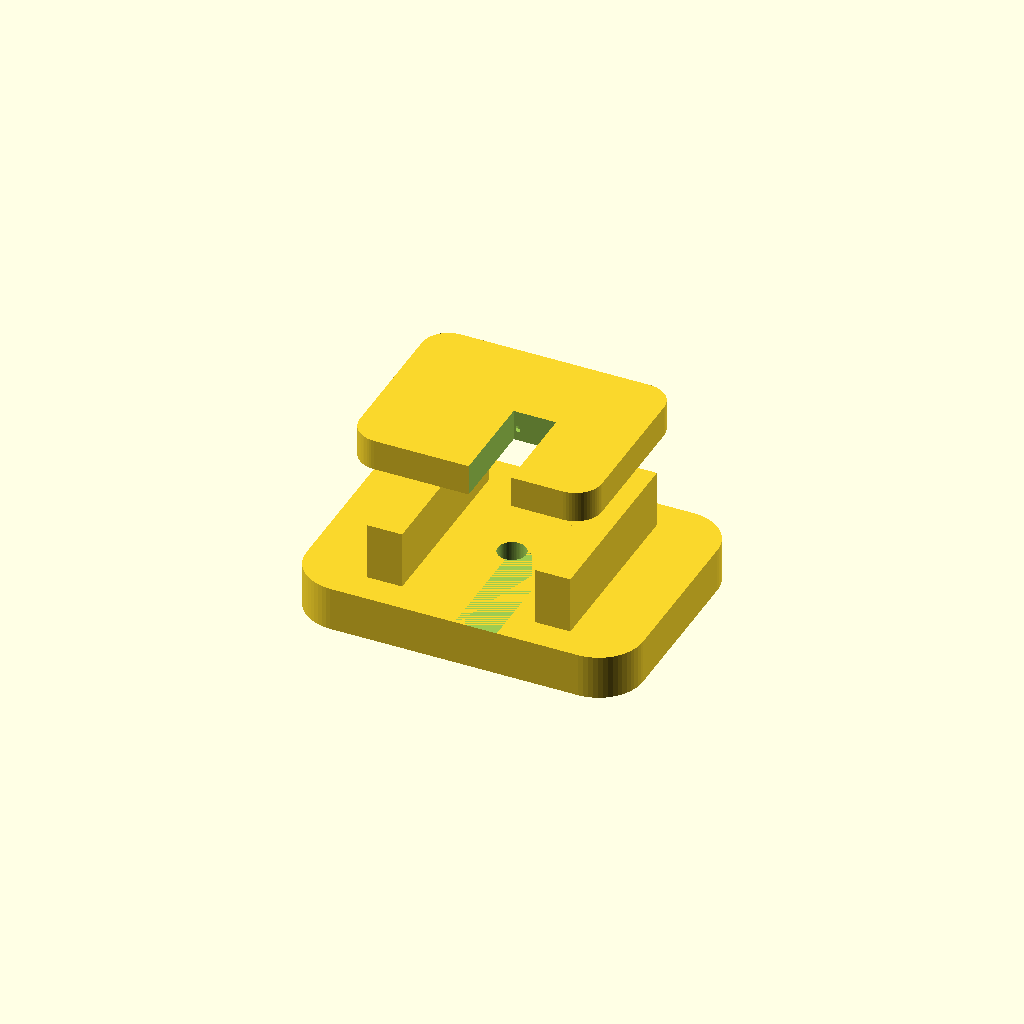
Cell 1: rendered with the file's own defaults.
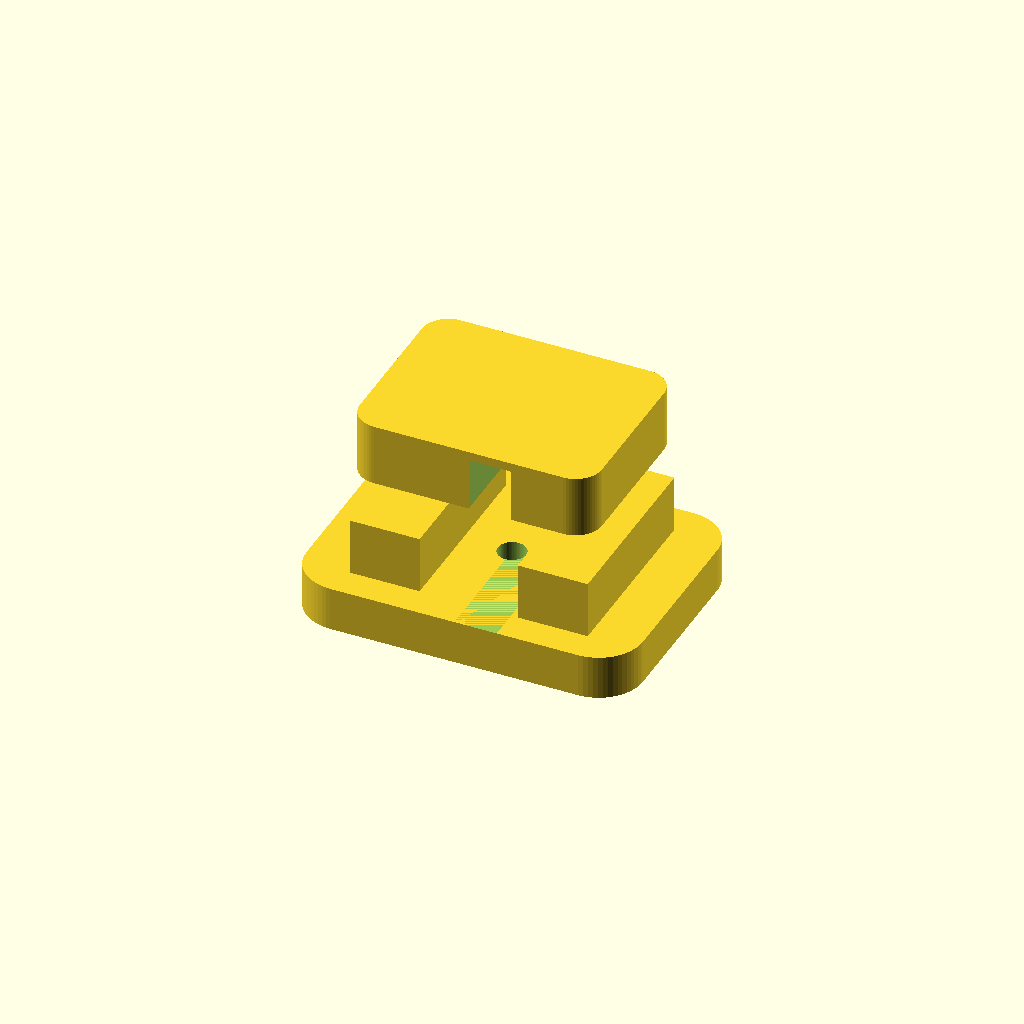
Cell 2: the same model with wall = 4.4.
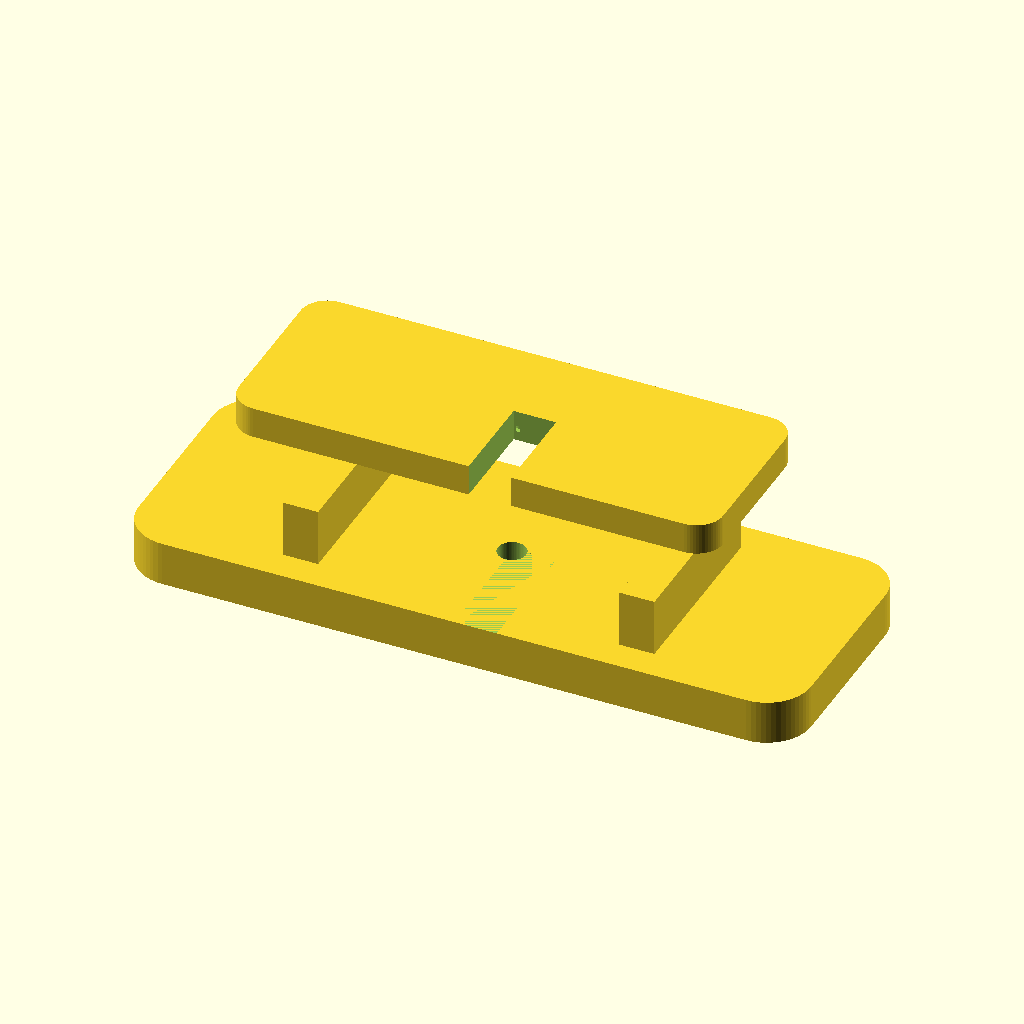
Cell 3: the same model with base_w = 76.
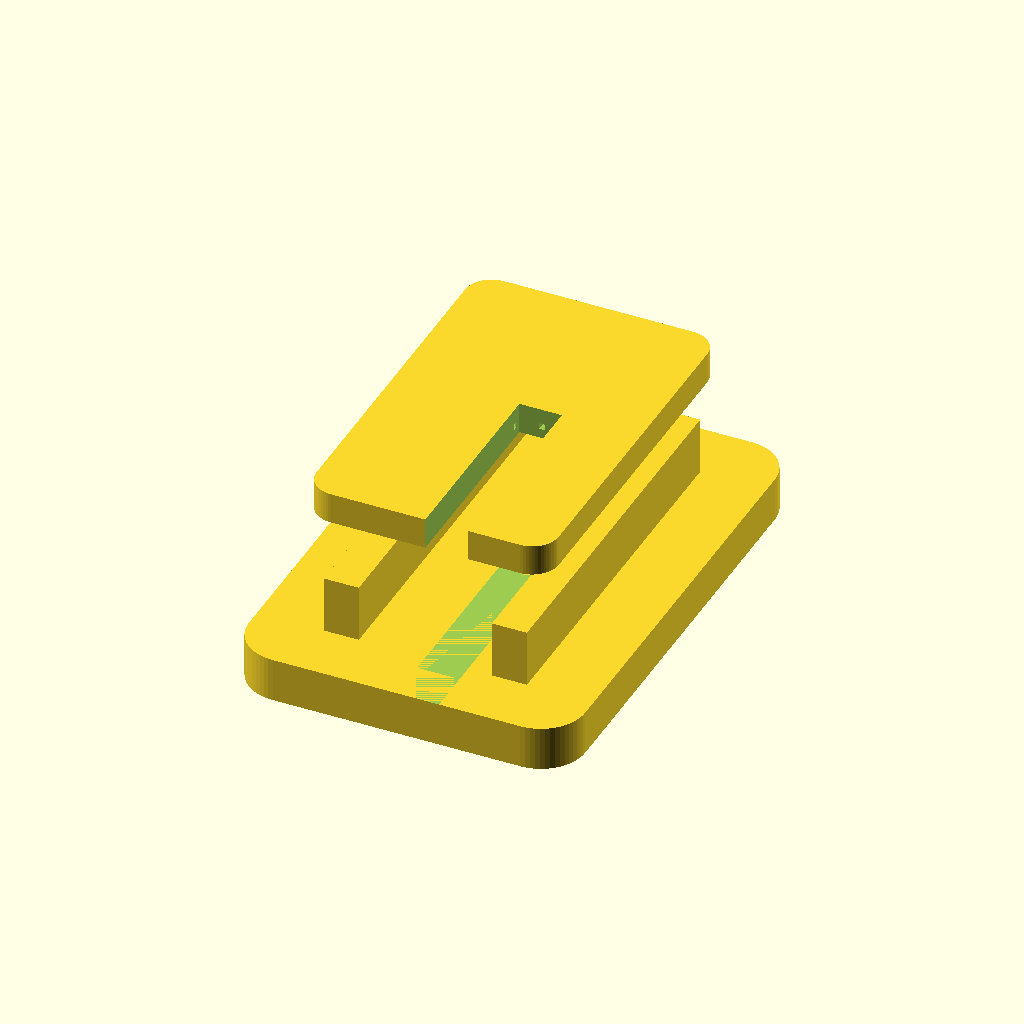
Cell 4: the same model with base_l = 56.
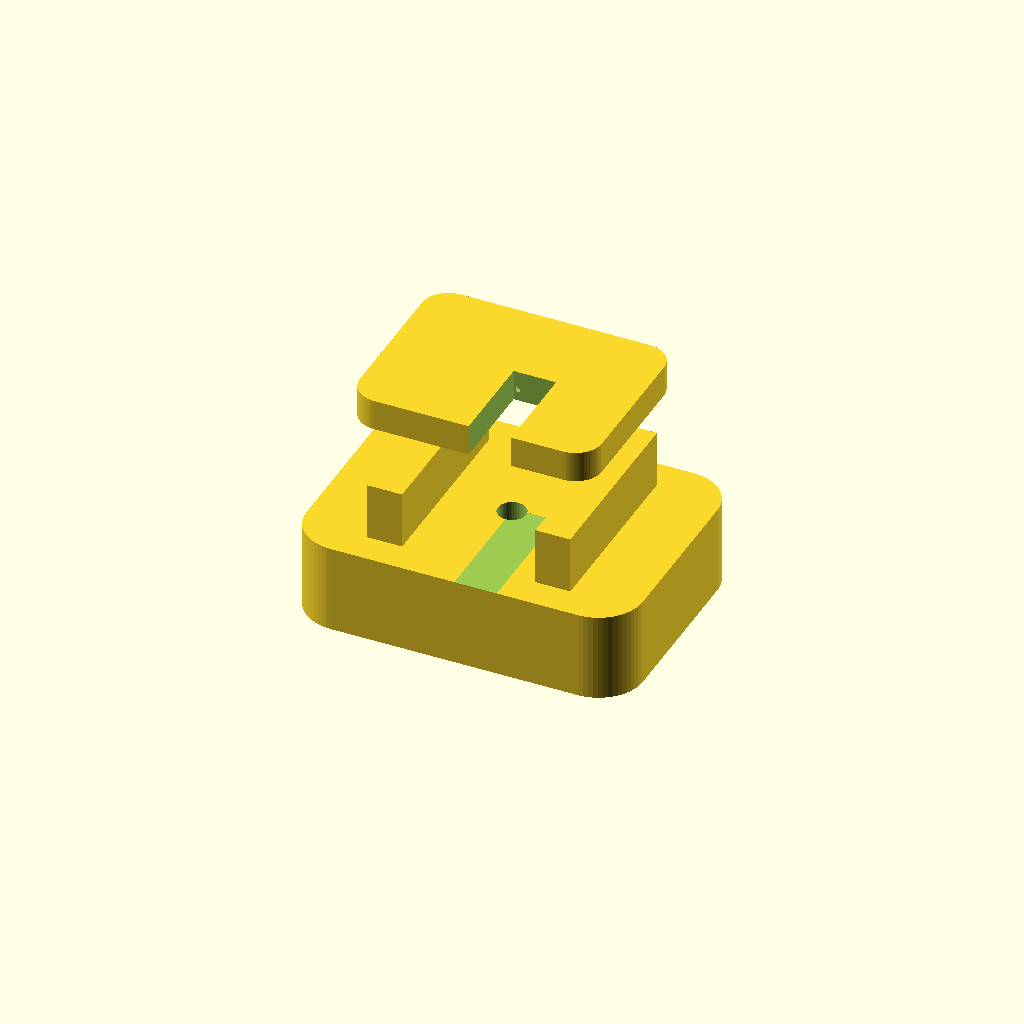
Cell 5: base_h = 10 (everything else at default).
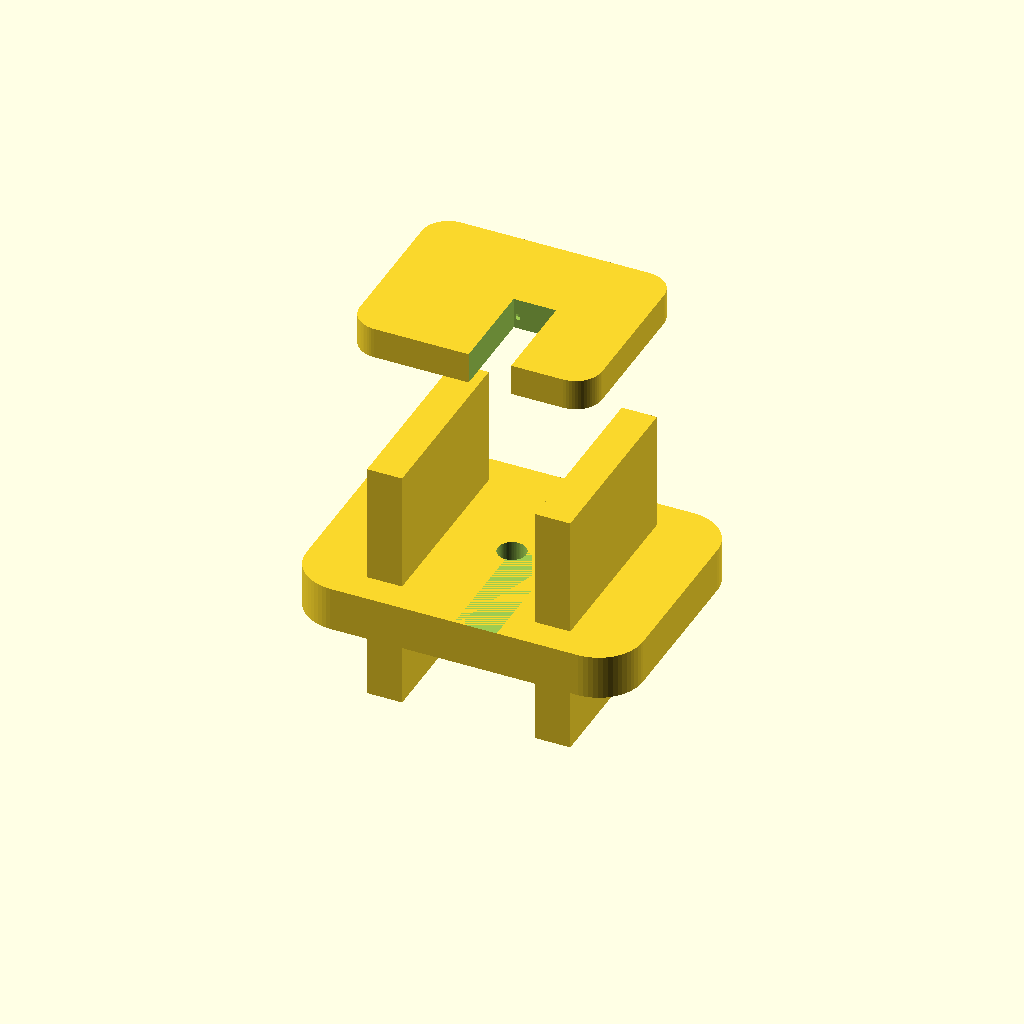
Cell 6: clip_h = 28 (everything else at default).
All cells are drawn from one camera (rotation 55°, 0°, 25°, orthographic, colour scheme Cornfield), so only the parameter changes between them.
The OpenSCAD source (3D_Printer_Housing/10_cable_clip.scad):
/*
 * Cold Chain Sensor Wiring Cable Clip V1.0
 *
 * Author: Antigravity AI (Google DeepMind)
 * Description:
 *   A simple, snap-fit cable management clip designed for cold chain
 *   sensor pod wiring. Mounts onto standard DIN rail or flat surfaces
 *   using a single M3 screw. Holds cables of 4~8mm diameter.
 *   Estimated print time: ~25–40 minutes (0.2mm layer, 20% infill)
 *
 * Print Settings:
 *   - Layer Height: 0.2 mm
 *   - Infill: 20%
 *   - Supports: NOT required
 *   - Orientation: Flat side down (as designed)
 *
 * Key Dimensions:
 *   - Overall footprint: ~38 × 28 × 14 mm
 *   - Cable slot diameter: 6 mm (suitable for USB / sensor cables)
 *   - Mounting hole: M3 (D=3.2mm)
 */

$fn = 60;

// ── Parameters ──────────────────────────────────────────────────────────────
wall        = 2.2;     // Wall thickness
base_w      = 38.0;   // Clip overall width
base_l      = 28.0;   // Clip overall length (depth)
base_h      = 5.0;    // Base plate height
clip_h      = 14.0;   // Height of the cable-retaining arch above the base
cable_d     = 6.0;    // Inner cable channel diameter (adjust to your cable OD)
gap_w       = 4.8;    // Snap-fit opening gap width (slightly less than cable_d)
snap_thick  = 1.4;    // Thickness of the snap arms
mount_d     = 3.2;    // M3 screw clearance hole
label_depth = 0.6;    // Engraved label depth

// ── Render Control ───────────────────────────────────────────────────────────
render_part = "print"; // "print" | "assembly" | "cross_section"

if (render_part == "print")        cable_clip();
if (render_part == "assembly")     cable_clip();
if (render_part == "cross_section") {
    difference() {
        cable_clip();
        translate([0, -50, -1]) cube([100, 100, 50]);
    }
}

// ── Main Module ──────────────────────────────────────────────────────────────
module cable_clip() {
    difference() {
        union() {
            // [1] Base plate – rounded rectangle
            rounded_box(base_w, base_l, base_h, r=5);

            // [2] Left arch wall
            translate([-base_w/4, 0, base_h - 0.5])
            arch_wall();

            // [3] Right arch wall (mirrored)
            translate([base_w/4, 0, base_h - 0.5])
            arch_wall();

            // [4] Cable bridge spanning the top of both arch walls
            cable_bridge();
        }

        // ── Subtractions ──────────────────────────────────────────────────

        // [A] Cable channel cylinder (runs front-to-back through the arch)
        translate([0, 0, base_h + clip_h/2 + 1.5])
        rotate([90, 0, 0])
        cylinder(h=base_l + 4, d=cable_d, center=true);

        // [B] Snap-fit gap – vertical slit in the front opening
        translate([0, -base_l/2 - 1, base_h])
        cube([gap_w, base_l * 0.55, clip_h + 4], center=false);

        // [C] M3 mounting screw hole in the base plate centre
        translate([0, 0, -1])
        cylinder(h=base_h + 3, d=mount_d);

        // [D] Small countersink / washer recess on the bottom
        translate([0, 0, -1])
        cylinder(h=2.0, d1=7.5, d2=mount_d);

        // [E] "CC" brand mark engraved on the top bridge
        translate([0, 2, base_h + clip_h + 1.5])
        rotate([180, 0, 0])
        linear_extrude(label_depth + 0.1)
        text("CC CLIP", size=3.2, font="Arial:style=Bold",
             halign="center", valign="center");
    }
}

// ── Arch Wall ────────────────────────────────────────────────────────────────
// One half of the C-shaped retaining arch
module arch_wall() {
    arch_w     = base_w/2 - gap_w/2 - wall;  // width of each arm
    arch_depth = base_l * 0.75;               // depth (front-to-back)

    // Vertical arm body
    cube([wall*1.8, arch_depth, clip_h], center=true);
}

// ── Cable Bridge ─────────────────────────────────────────────────────────────
// Horizontal cap that joins both arch walls and fully encircles the cable
module cable_bridge() {
    bridge_h = wall * 1.6;
    top_z    = base_h + clip_h - bridge_h/2 + 1.5;

    translate([0, 0, top_z])
    difference() {
        // Solid rounded bridge slab
        rounded_box(base_w * 0.72, base_l * 0.75, bridge_h, r=3);
    }
}

// ── Utility ──────────────────────────────────────────────────────────────────
module rounded_box(w, l, h, r) {
    translate([0, 0, h/2])
    linear_extrude(height=h, center=true)
    offset(r=r)
    square([w - r*2, l - r*2], center=true);
}
Parameter table extracted from the source (name, type, default, range or options):
wall: number, default 2.2
base_w: number, default 38
base_l: number, default 28
base_h: number, default 5
clip_h: number, default 14
cable_d: number, default 6
gap_w: number, default 4.8
snap_thick: number, default 1.4
mount_d: number, default 3.2
label_depth: number, default 0.6
render_part: string, default "print"
